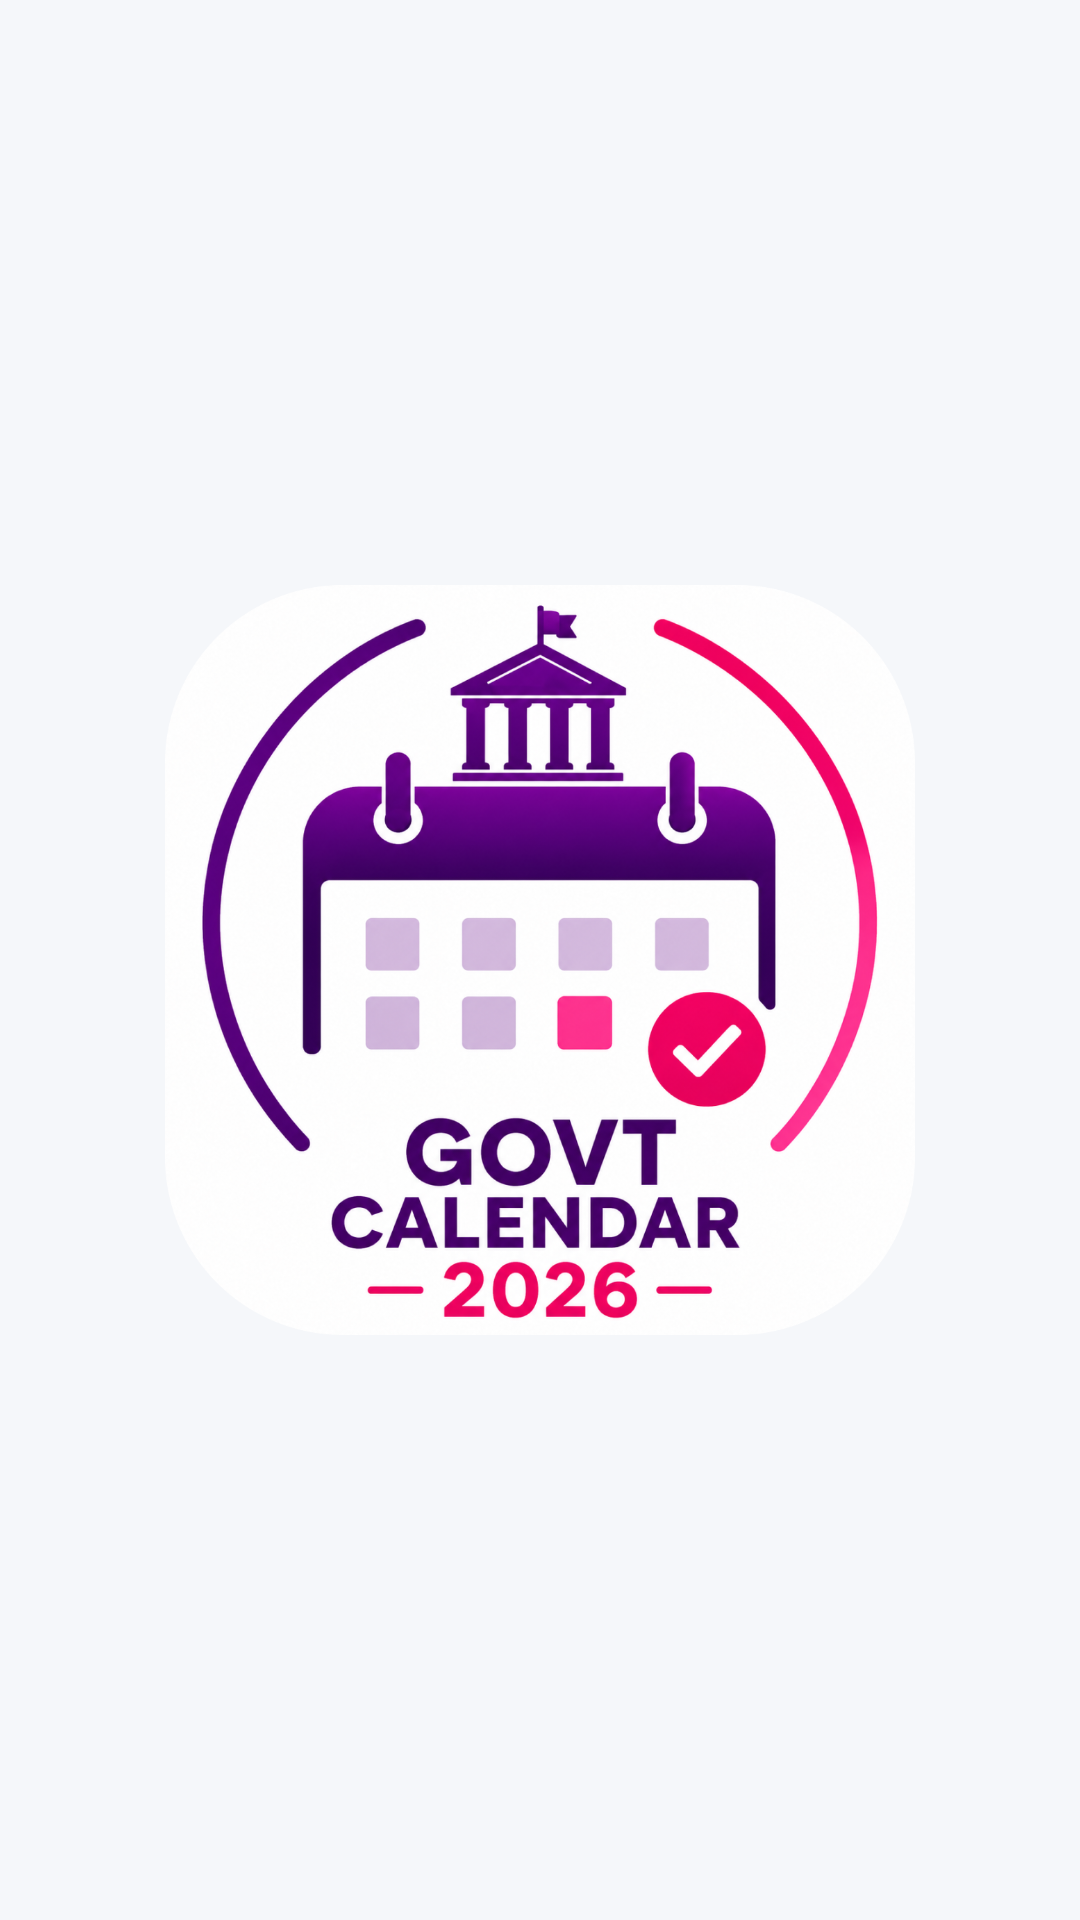

Here is an Android app screen rendered from its layout file. Give the layout XML and the strings, colors and styles it references.
<!-- AndroidManifest.xml: application theme AppTheme -->
<!-- res/layout/activity_splash_window.xml -->
<?xml version="1.0" encoding="utf-8"?>
<LinearLayout xmlns:android="http://schemas.android.com/apk/res/android"
    xmlns:app="http://schemas.android.com/apk/res-auto"
    xmlns:tools="http://schemas.android.com/tools"
    android:layout_width="match_parent"
    android:layout_height="match_parent"
    tools:context=".SplashWindowActivity"
    android:layout_gravity="center"
    android:gravity="center"
    android:orientation="vertical"
    android:background="@color/colorBackground">

    <ImageView
        android:id="@+id/img"
        android:layout_width="250dp"
        android:layout_height="250dp"
        android:background="@drawable/smart_logo_2026"
        android:textStyle="bold" />
</LinearLayout>
<!-- resources referenced by this layout -->
<resources>
  <color name="colorBackground">#F5F7FA</color>
  <!-- drawable smart_logo_2026: png bitmap (drawable, 800933 bytes) -->
  <style name="AppTheme" parent="Theme.MaterialComponents.Light.NoActionBar">
  
          <item name="colorPrimary">@color/colorPrimary</item>
          <item name="colorPrimaryDark">@color/colorPrimaryDark</item>
          <item name="colorAccent">@color/colorAccent</item>
          <item name="android:statusBarColor">@color/colorBackground</item>
          <item name="android:windowLightStatusBar">true</item>
  
      </style>
  <color name="colorPrimary">#6A1B9A</color>
  <color name="colorPrimaryDark">#1565C0</color>
  <color name="colorAccent">#EC407A</color>
</resources>
